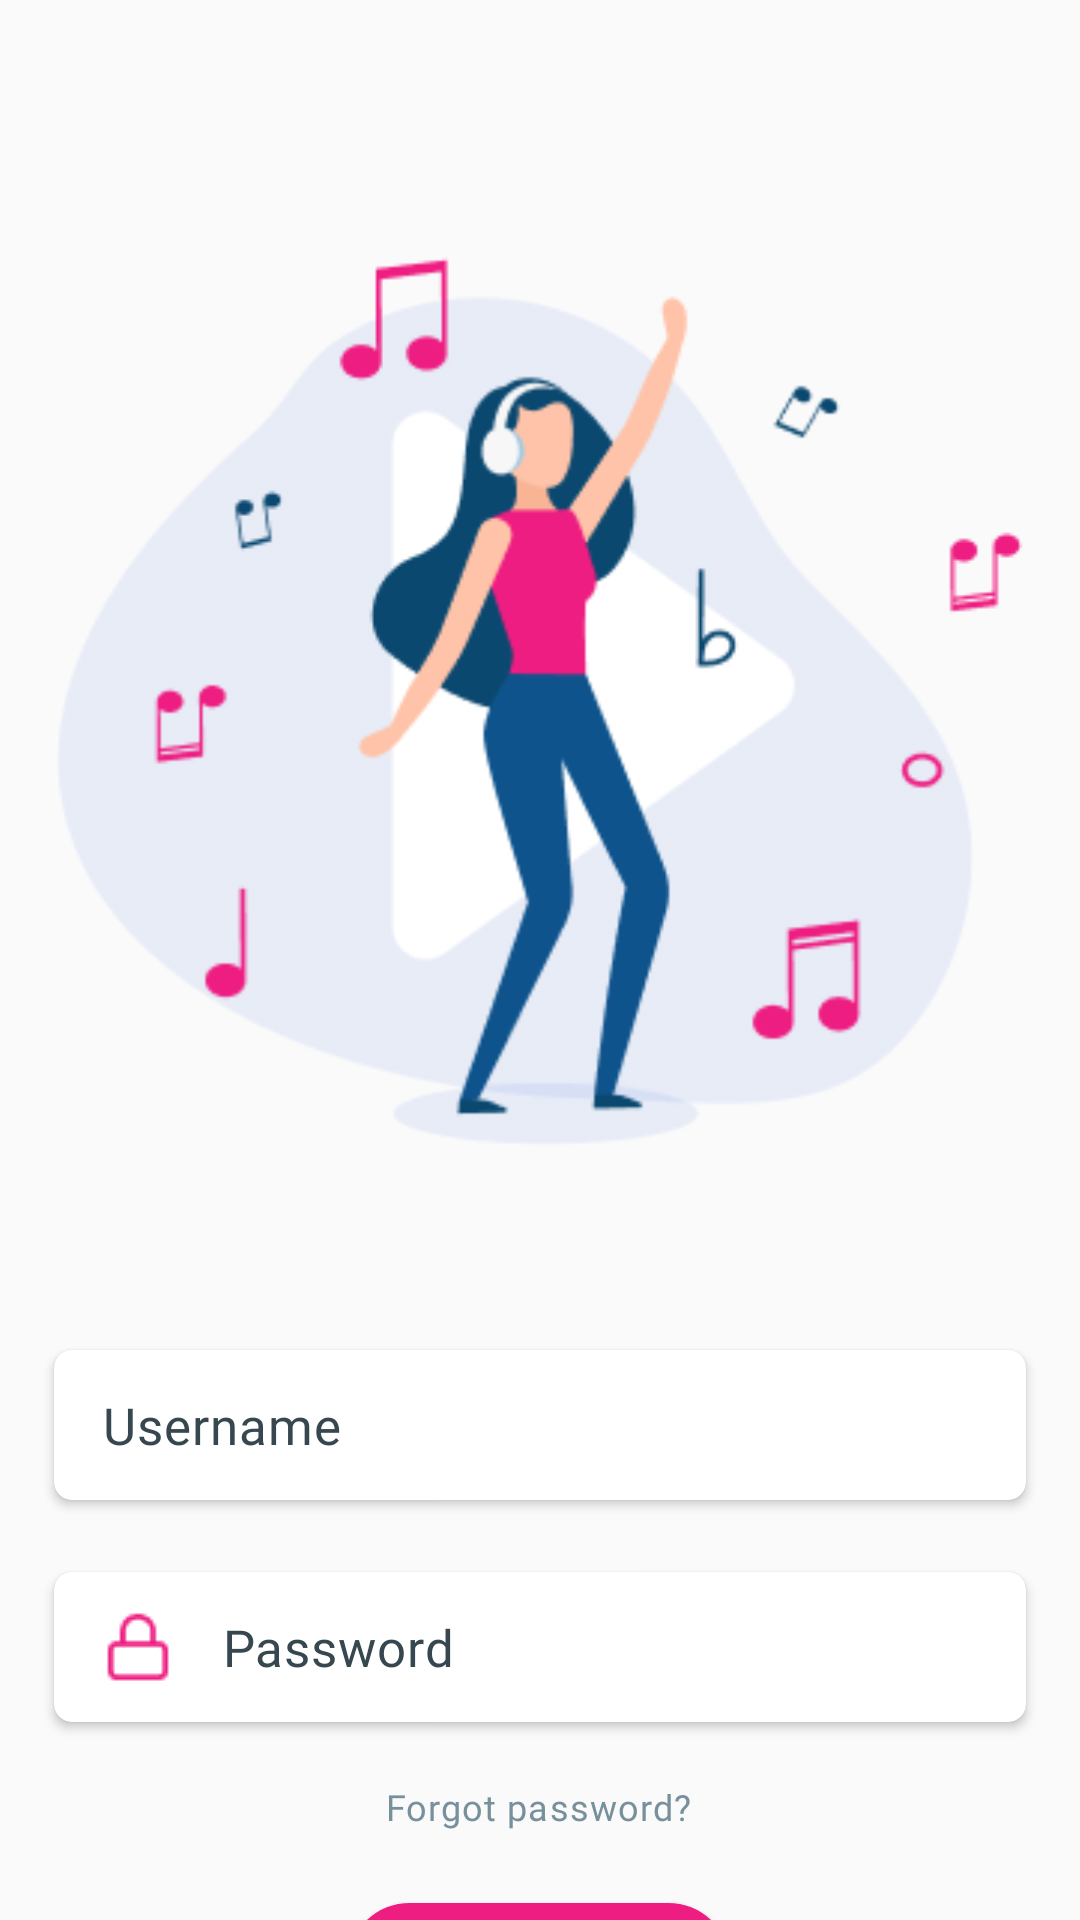

Reconstruct the res/layout file that produces this screen, plus the resources it refers to.
<!-- AndroidManifest.xml: activity theme AppTheme.NoActionBar -->
<!-- res/layout/activity_sign_up.xml -->
<?xml version="1.0" encoding="utf-8"?>
<androidx.constraintlayout.widget.ConstraintLayout xmlns:android="http://schemas.android.com/apk/res/android"
    xmlns:app="http://schemas.android.com/apk/res-auto"
    xmlns:tools="http://schemas.android.com/tools"
    android:layout_width="match_parent"
    android:layout_height="match_parent"
    android:backgroundTint="#E5E5E5"
    tools:context=".SignUpActivity">

    <Button
        android:id="@+id/button"
        style="@style/login"
        android:layout_width="128dp"
        android:layout_height="42dp"
        android:layout_marginTop="24dp"
        android:background="@drawable/login_button_shape"
        android:text="@string/login"
        android:textAllCaps="false"
        app:layout_constraintEnd_toEndOf="parent"
        app:layout_constraintHorizontal_bias="0.498"
        app:layout_constraintStart_toStartOf="parent"
        app:layout_constraintTop_toBottomOf="@+id/textView" />

    <ImageView
        android:id="@+id/imageView"
        android:layout_width="324dp"
        android:layout_height="324dp"
        android:layout_marginTop="72dp"
        android:src="@drawable/playing"
        app:layout_constraintEnd_toEndOf="parent"
        app:layout_constraintHorizontal_bias="0.494"
        app:layout_constraintStart_toStartOf="parent"
        app:layout_constraintTop_toTopOf="parent" />

    <TextView
        android:id="@+id/textView"
        style="@style/forgot_pass"
        android:layout_width="wrap_content"
        android:layout_height="wrap_content"
        android:layout_marginTop="20dp"
        android:gravity="center_horizontal"
        android:text="@string/forgot_pass"
        app:layout_constraintEnd_toEndOf="parent"
        app:layout_constraintHorizontal_bias="0.498"
        app:layout_constraintStart_toStartOf="parent"
        app:layout_constraintTop_toBottomOf="@+id/cardView2" />

    <TextView
        style="@style/account"
        android:layout_width="198dp"
        android:layout_height="24dp"
        android:layout_marginTop="80dp"
        android:fontFamily="@font/poppins_medium"
        android:gravity="center_horizontal"
        android:text="@string/account"
        app:layout_constraintEnd_toEndOf="parent"
        app:layout_constraintStart_toStartOf="parent"
        app:layout_constraintTop_toBottomOf="@+id/button" />

    <androidx.cardview.widget.CardView
        android:id="@+id/cardView2"
        android:layout_width="wrap_content"
        android:layout_height="wrap_content"
        android:layout_marginTop="24dp"
        android:elevation="2dp"
        app:cardCornerRadius="6dp"
        app:layout_constraintEnd_toEndOf="parent"
        app:layout_constraintStart_toStartOf="parent"
        app:layout_constraintTop_toBottomOf="@+id/cardView">

        <TextView
            style="@style/text_login_pass"
            android:layout_width="324dp"
            android:layout_height="50dp"
            android:drawableLeft="@drawable/lock"
            android:drawablePadding="16dp"
            android:fontFamily="@font/poppins_medium"
            android:gravity="center_vertical"
            android:paddingLeft="16dp"
            android:text="@string/password_string" />
    </androidx.cardview.widget.CardView>

    <androidx.cardview.widget.CardView
        android:id="@+id/cardView"
        android:layout_width="wrap_content"
        android:layout_height="wrap_content"
        android:layout_marginTop="54dp"
        android:elevation="2dp"
        app:cardCornerRadius="6dp"
        app:layout_constraintEnd_toEndOf="parent"
        app:layout_constraintHorizontal_bias="0.501"
        app:layout_constraintStart_toStartOf="parent"
        app:layout_constraintTop_toBottomOf="@+id/imageView">

        <TextView
            android:id="@+id/sign_txt"
            style="@style/text_login_pass"
            android:layout_width="324dp"
            android:layout_height="50dp"
            android:drawableLeft="@drawable/person"
            android:drawablePadding="16dp"
            android:fontFamily="@font/poppins_medium"
            android:gravity="center_vertical"
            android:paddingLeft="16dp"
            android:text="@string/username_string" />


    </androidx.cardview.widget.CardView>


</androidx.constraintlayout.widget.ConstraintLayout>
<!-- resources referenced by this layout -->
<resources>
  <!-- drawable lock: png bitmap (drawable, 478 bytes) -->
  <!-- drawable login_button_shape (drawable) -->
  <?xml version="1.0" encoding="utf-8"?>
  <shape xmlns:android="http://schemas.android.com/apk/res/android"
      android:shape="rectangle" >
  
      <solid android:color="#EE1D81" />
  
      <stroke
          android:width="1dp"
          android:color="#EE1D81" />
  
      <corners android:radius="66dp" />
  
  </shape>
  <!-- drawable playing: png bitmap (drawable, 20156 bytes) -->
  <string name="account"> Don’t have an account? <b><u>Create</u></b></string>
  <string name="forgot_pass">Forgot password?</string>
  <string name="login">Login</string>
  <string name="password_string">Password</string>
  <string name="username_string">Username</string>
  <style name="account">
          <item name="android:textSize">12sp</item>
          <item name="android:letterSpacing">0.03</item>
          <item name="android:textColor">#78909C</item>
          <item name="android:fontFamily">@font/poppins_medium</item>
      </style>
  <style name="forgot_pass">
          <item name="android:textSize">12sp</item>
          <item name="android:letterSpacing">0.03</item>
          <item name="android:textColor">#78909C</item>
          <item name="android:fontFamily">@font/poppins_medium</item>
      </style>
  <style name="login">
          <item name="android:textSize">18sp</item>
          <item name="android:letterSpacing">0.02</item>
          <item name="android:textColor">#FFFFFF</item>
          <item name="android:fontFamily">@font/poppins_medium</item>
      </style>
  <style name="text_login_pass">
          <item name="android:textSize">17sp</item>
          <item name="android:letterSpacing">0.02</item>
          <item name="android:textColor">#37474F</item>
          <item name="android:fontFamily">@font/poppins_medium</item>
      </style>
  <style name="AppTheme.NoActionBar" parent="Theme.AppCompat.Light.NoActionBar">
          <item name="windowActionBar">false</item>
          <item name="windowNoTitle">true</item>
      </style>
</resources>
